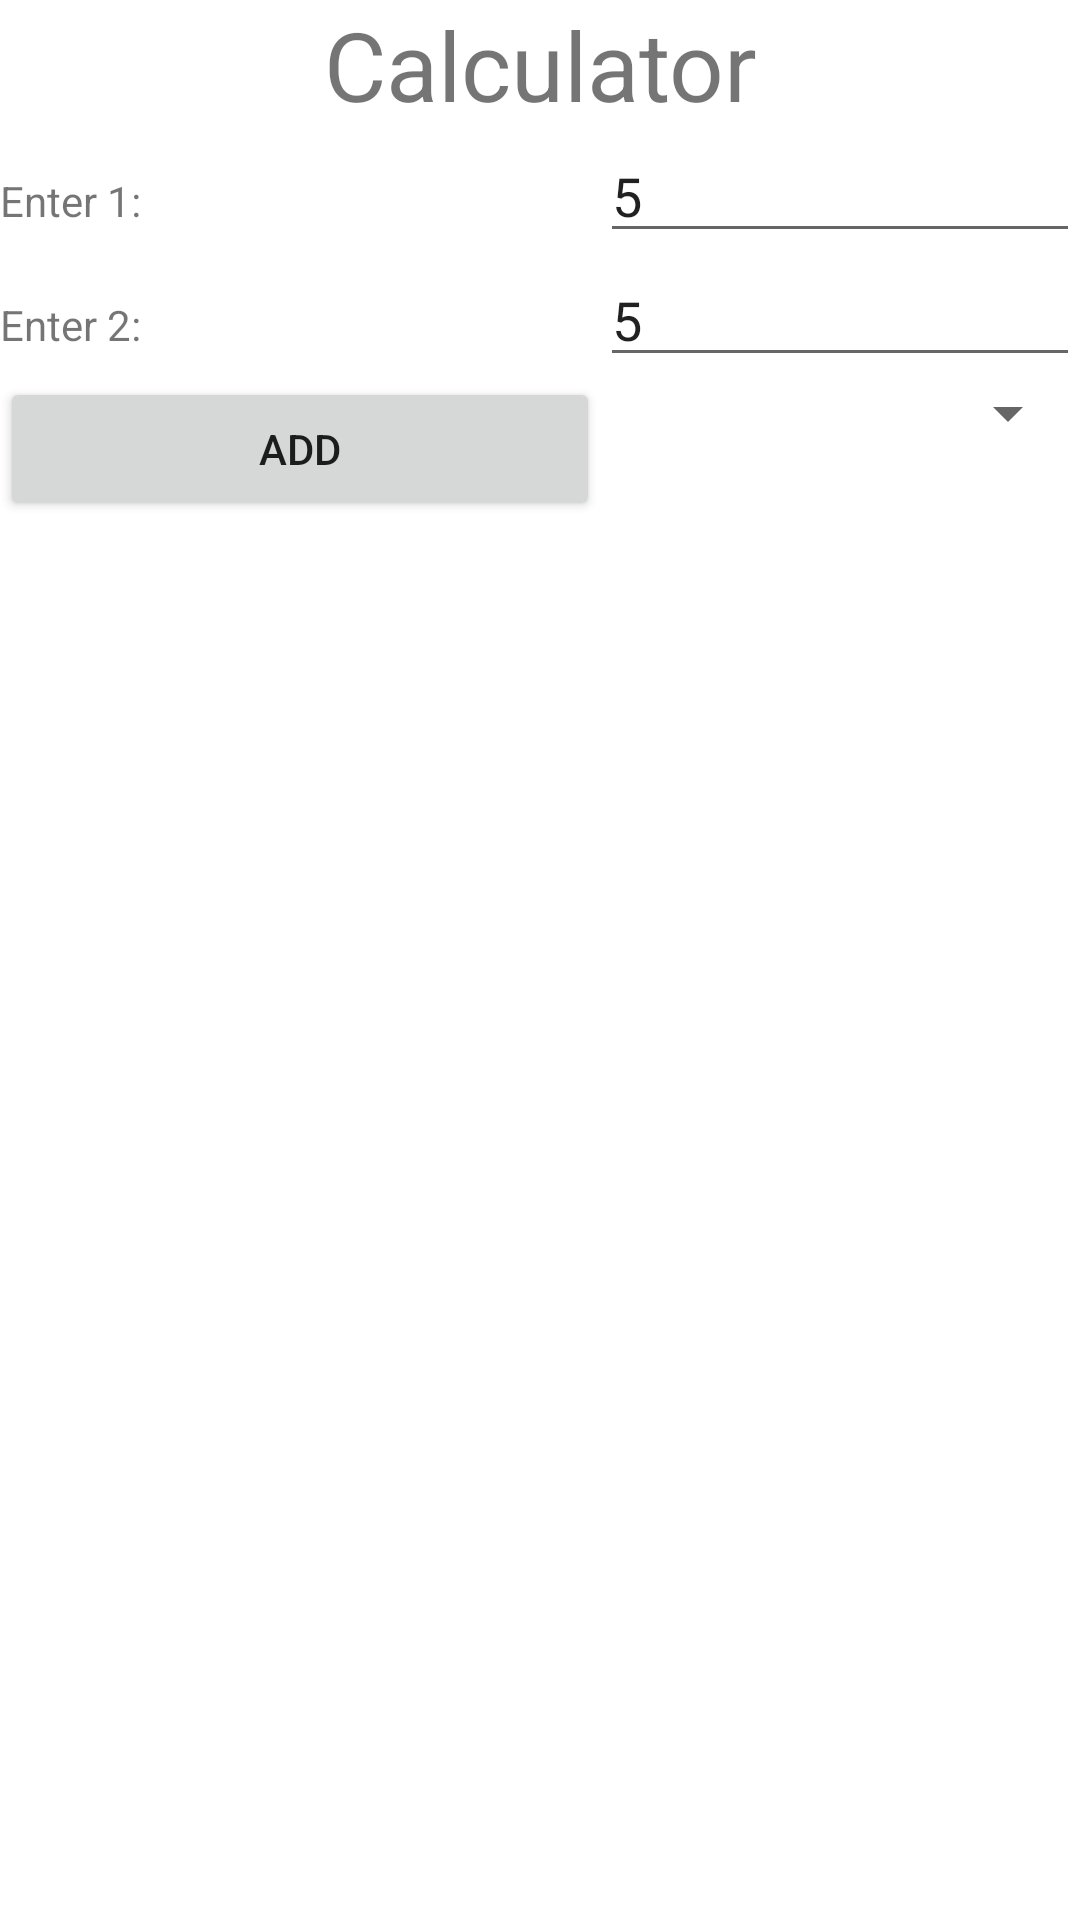

Write the Android layout XML for this screen, with the resource values it uses.
<!-- AndroidManifest.xml: application theme Theme.Ex1_Week3 -->
<!-- res/layout/activity_main.xml -->
<?xml version="1.0" encoding="utf-8"?>
<TableLayout android:layout_width="match_parent"
    android:layout_height="match_parent"
    android:stretchColumns="*"
    xmlns:android="http://schemas.android.com/apk/res/android">
    <TableRow>
        <TextView
            android:gravity="center"
            android:text="Calculator"
            android:textSize="32dp"
            android:layout_span="2"
            android:layout_height="wrap_content"
            android:layout_width="wrap_content"/>
    </TableRow>
    <TableRow>
        <TextView
            android:text="Enter 1:"
            />
        <EditText
            android:id="@+id/n1"
            android:text="5"
            />
    </TableRow>
    <TableRow>
        <TextView
            android:text="Enter 2:"
            />
        <EditText
            android:id="@+id/n2"
            android:text="5"
            />
    </TableRow>
    <TableRow>
        <Button
            android:id="@+id/bt"
            android:text="Add"
            />
        <Spinner
            android:id="@+id/sp"
            />
    </TableRow>
    <TableRow>
        <TextView
            android:id="@+id/result"
            android:textSize="30dp"
            android:layout_span="2"
            />
    </TableRow>
</TableLayout>
<!-- resources referenced by this layout -->
<resources>
  <style name="Theme.Ex1_Week3" parent="Theme.MaterialComponents.DayNight.DarkActionBar">
          
          <item name="colorPrimary">@color/purple_500</item>
          <item name="colorPrimaryVariant">@color/purple_700</item>
          <item name="colorOnPrimary">@color/white</item>
          
          <item name="colorSecondary">@color/teal_200</item>
          <item name="colorSecondaryVariant">@color/teal_700</item>
          <item name="colorOnSecondary">@color/black</item>
          
          <item name="android:statusBarColor" tools:targetApi="l">?attr/colorPrimaryVariant</item>
          
      </style>
  <!-- not gathered from this repository: default colours our renderer supplied (Android Studio template values) -->
  <color name="purple_500">#FF6200EE</color>
  <color name="purple_700">#FF3700B3</color>
  <color name="teal_200">#FF03DAC5</color>
  <color name="teal_700">#FF018786</color>
  <color name="black">#FF000000</color>
  <color name="white">#FFFFFFFF</color>
</resources>
